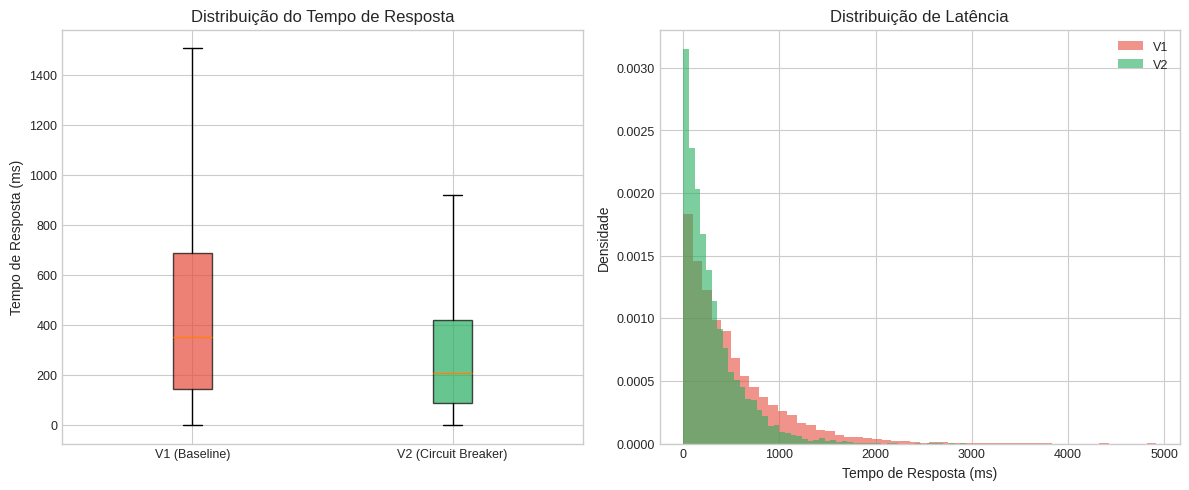
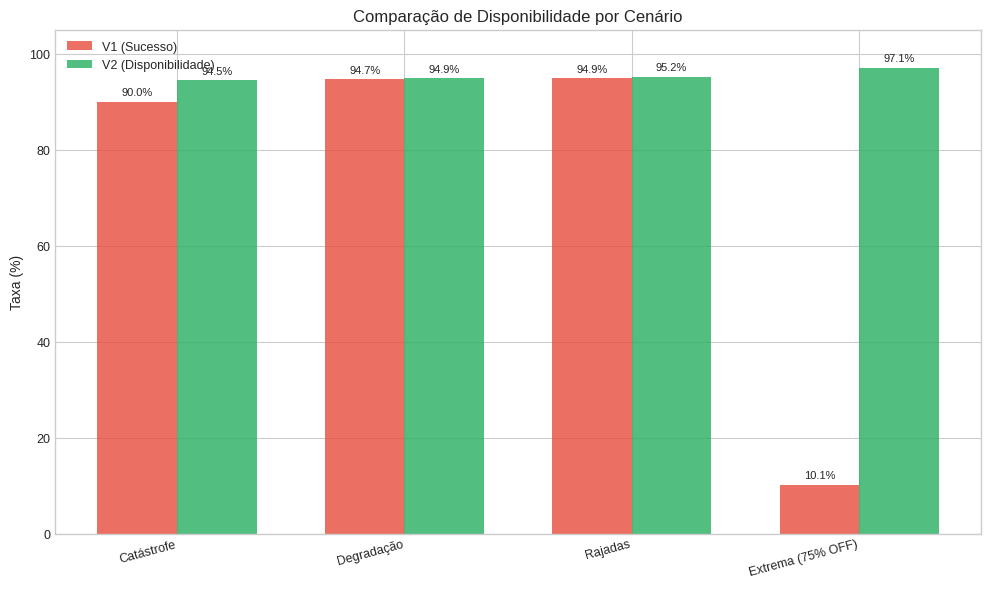

Write the Python code that produced these figures, in order.
"""
Gerador de Artefatos LaTeX para TCC

Este módulo gera tabelas e figuras em formato LaTeX prontas para
inclusão no documento final do TCC.

Características:
- Tabelas formatadas com booktabs
- Gráficos em 300 DPI (qualidade de impressão)
- Figuras com labels e captions em português
- Exportação automática de dados para CSV
"""

import os
import json
import numpy as np
import pandas as pd
import matplotlib.pyplot as plt
import matplotlib
matplotlib.use('Agg')  # Backend não-interativo para gerar arquivos
import seaborn as sns
from typing import Dict, List, Optional
from datetime import datetime

# Configurações de estilo
plt.style.use('seaborn-v0_8-whitegrid')
plt.rcParams.update({
    'figure.dpi': 300,
    'savefig.dpi': 300,
    'font.size': 10,
    'axes.titlesize': 12,
    'axes.labelsize': 10,
    'xtick.labelsize': 9,
    'ytick.labelsize': 9,
    'legend.fontsize': 9,
    'figure.figsize': (8, 5),
    'savefig.bbox': 'tight',
    'savefig.pad_inches': 0.1,
})

# Paleta de cores consistente
COLORS = {
    'v1': '#E74C3C',      # Vermelho para baseline
    'v2': '#27AE60',      # Verde para CB
    'success': '#2ECC71', # Verde claro
    'fallback': '#F39C12', # Laranja
    'failure': '#E74C3C', # Vermelho
    'cb_open': '#9B59B6', # Roxo
}


class LaTeXGenerator:
    """
    Gerador de artefatos LaTeX para o TCC.
    """
    
    def __init__(self, output_dir: str = "analysis_results"):
        """
        Inicializa o gerador.
        
        Args:
            output_dir: Diretório base para saída
        """
        self.output_dir = output_dir
        self.latex_dir = os.path.join(output_dir, "latex")
        self.figures_dir = os.path.join(output_dir, "figures_hires")
        self.csv_dir = os.path.join(output_dir, "csv")
        
        # Criar diretórios
        for d in [self.latex_dir, self.figures_dir, self.csv_dir]:
            os.makedirs(d, exist_ok=True)
    
    def generate_comparison_table(self, scenarios: List[Dict], 
                                   caption: str = "Comparação de Métricas V1 vs V2") -> str:
        """
        Gera tabela LaTeX comparando métricas entre cenários.
        
        Args:
            scenarios: Lista de dicionários com dados dos cenários
            caption: Legenda da tabela
            
        Returns:
            Código LaTeX da tabela
        """
        latex = f"""
\\begin{{table}}[htbp]
\\centering
\\caption{{{caption}}}
\\label{{tab:comparacao_cenarios}}
\\begin{{tabular}}{{@{{}}lrrrrr@{{}}}}
\\toprule
\\textbf{{Cenário}} & \\textbf{{Sucesso V1}} & \\textbf{{Disp. V2}} & \\textbf{{Fallback V2}} & \\textbf{{Redução Falhas}} & \\textbf{{Ganho Latência}} \\\\
\\midrule
"""
        
        for scenario in scenarios:
            name = scenario.get('name', 'N/A')
            success_v1 = scenario.get('success_v1', 0)
            availability_v2 = scenario.get('availability_v2', 0)
            fallback_v2 = scenario.get('fallback_v2', 0)
            failure_reduction = scenario.get('failure_reduction', 0)
            latency_gain = scenario.get('latency_gain', 0)
            
            latex += f"{name} & {success_v1:.1f}\\% & {availability_v2:.1f}\\% & {fallback_v2:.1f}\\% & {failure_reduction:.1f}\\% & {latency_gain:.1f}\\% \\\\\n"
        
        latex += """\\bottomrule
\\end{tabular}
\\end{table}
"""
        return latex
    
    def generate_statistical_table(self, stats: Dict, 
                                    caption: str = "Análise Estatística") -> str:
        """
        Gera tabela LaTeX com resultados estatísticos.
        """
        latex = f"""
\\begin{{table}}[htbp]
\\centering
\\caption{{{caption}}}
\\label{{tab:estatistica}}
\\begin{{tabular}}{{@{{}}lcc@{{}}}}
\\toprule
\\textbf{{Teste}} & \\textbf{{Estatística}} & \\textbf{{Resultado}} \\\\
\\midrule
Mann-Whitney U & $p = {stats.get('p_value', 0):.4f}$ & {('Significativo ($p < 0.05$)' if stats.get('significant', False) else 'Não significativo')} \\\\
Cliff's Delta & $\\delta = {stats.get('cliffs_delta', 0):.3f}$ & Efeito {stats.get('effect_size', 'N/A')} \\\\
\\bottomrule
\\end{{tabular}}
\\end{{table}}
"""
        return latex
    
    def plot_response_time_comparison(self, v1_times: np.ndarray, v2_times: np.ndarray,
                                       filename: str = "response_times_comparison.png") -> str:
        """
        Gera gráfico de comparação de tempos de resposta.
        
        Returns:
            Caminho do arquivo gerado
        """
        fig, axes = plt.subplots(1, 2, figsize=(12, 5))
        
        # Boxplot
        ax1 = axes[0]
        data = [v1_times, v2_times]
        bp = ax1.boxplot(data, labels=['V1 (Baseline)', 'V2 (Circuit Breaker)'],
                         patch_artist=True, showfliers=False)
        bp['boxes'][0].set_facecolor(COLORS['v1'])
        bp['boxes'][1].set_facecolor(COLORS['v2'])
        bp['boxes'][0].set_alpha(0.7)
        bp['boxes'][1].set_alpha(0.7)
        ax1.set_ylabel('Tempo de Resposta (ms)')
        ax1.set_title('Distribuição do Tempo de Resposta')
        
        # Histograma
        ax2 = axes[1]
        ax2.hist(v1_times, bins=50, alpha=0.6, label='V1', color=COLORS['v1'], density=True)
        ax2.hist(v2_times, bins=50, alpha=0.6, label='V2', color=COLORS['v2'], density=True)
        ax2.set_xlabel('Tempo de Resposta (ms)')
        ax2.set_ylabel('Densidade')
        ax2.set_title('Distribuição de Latência')
        ax2.legend()
        
        plt.tight_layout()
        filepath = os.path.join(self.figures_dir, filename)
        plt.savefig(filepath, dpi=300, bbox_inches='tight')
        plt.close()
        
        return filepath
    
    def plot_scenario_comparison(self, scenarios_data: List[Dict],
                                  filename: str = "scenarios_comparison.png") -> str:
        """
        Gera gráfico de barras comparando cenários.
        """
        names = [s['name'] for s in scenarios_data]
        v1_success = [s.get('success_v1', 0) for s in scenarios_data]
        v2_availability = [s.get('availability_v2', 0) for s in scenarios_data]
        
        x = np.arange(len(names))
        width = 0.35
        
        fig, ax = plt.subplots(figsize=(10, 6))
        bars1 = ax.bar(x - width/2, v1_success, width, label='V1 (Sucesso)', 
                       color=COLORS['v1'], alpha=0.8)
        bars2 = ax.bar(x + width/2, v2_availability, width, label='V2 (Disponibilidade)', 
                       color=COLORS['v2'], alpha=0.8)
        
        ax.set_ylabel('Taxa (%)')
        ax.set_title('Comparação de Disponibilidade por Cenário')
        ax.set_xticks(x)
        ax.set_xticklabels(names, rotation=15, ha='right')
        ax.legend()
        ax.set_ylim(0, 105)
        
        # Adicionar valores nas barras
        for bar in bars1 + bars2:
            height = bar.get_height()
            ax.annotate(f'{height:.1f}%',
                       xy=(bar.get_x() + bar.get_width() / 2, height),
                       xytext=(0, 3),
                       textcoords="offset points",
                       ha='center', va='bottom', fontsize=8)
        
        plt.tight_layout()
        filepath = os.path.join(self.figures_dir, filename)
        plt.savefig(filepath, dpi=300, bbox_inches='tight')
        plt.close()
        
        return filepath
    
    def plot_status_distribution(self, v1_status: Dict, v2_status: Dict,
                                  filename: str = "status_distribution.png") -> str:
        """
        Gera gráfico de pizza mostrando distribuição de status HTTP.
        """
        fig, axes = plt.subplots(1, 2, figsize=(12, 5))
        
        # V1
        labels_v1 = list(v1_status.keys())
        values_v1 = list(v1_status.values())
        colors_v1 = [COLORS.get(l.lower(), '#888888') for l in labels_v1]
        axes[0].pie(values_v1, labels=labels_v1, autopct='%1.1f%%', colors=colors_v1)
        axes[0].set_title('V1 - Distribuição de Respostas')
        
        # V2
        labels_v2 = list(v2_status.keys())
        values_v2 = list(v2_status.values())
        colors_v2 = [COLORS.get(l.lower(), '#888888') for l in labels_v2]
        axes[1].pie(values_v2, labels=labels_v2, autopct='%1.1f%%', colors=colors_v2)
        axes[1].set_title('V2 - Distribuição de Respostas')
        
        plt.tight_layout()
        filepath = os.path.join(self.figures_dir, filename)
        plt.savefig(filepath, dpi=300, bbox_inches='tight')
        plt.close()
        
        return filepath
    
    def plot_timeline(self, v1_timeline: pd.DataFrame, v2_timeline: pd.DataFrame,
                      metric: str = 'latency', filename: str = "timeline.png") -> str:
        """
        Gera gráfico de série temporal.
        """
        fig, ax = plt.subplots(figsize=(12, 5))
        
        ax.plot(v1_timeline['timestamp'], v1_timeline[metric], 
                label='V1', color=COLORS['v1'], alpha=0.7, linewidth=1)
        ax.plot(v2_timeline['timestamp'], v2_timeline[metric], 
                label='V2', color=COLORS['v2'], alpha=0.7, linewidth=1)
        
        ax.set_xlabel('Tempo (s)')
        ax.set_ylabel('Latência (ms)' if metric == 'latency' else metric)
        ax.set_title('Evolução Temporal da Latência')
        ax.legend()
        
        plt.tight_layout()
        filepath = os.path.join(self.figures_dir, filename)
        plt.savefig(filepath, dpi=300, bbox_inches='tight')
        plt.close()
        
        return filepath
    
    def generate_figure_latex(self, filepath: str, caption: str, label: str,
                               width: str = "0.9\\textwidth") -> str:
        """
        Gera código LaTeX para incluir uma figura.
        """
        filename = os.path.basename(filepath)
        
        return f"""
\\begin{{figure}}[htbp]
\\centering
\\includegraphics[width={width}]{{images/{filename}}}
\\caption{{{caption}}}
\\label{{fig:{label}}}
\\end{{figure}}
"""
    
    def generate_all_artifacts(self, data: Dict) -> Dict[str, str]:
        """
        Gera todos os artefatos LaTeX e figuras.
        
        Args:
            data: Dicionário com todos os dados necessários
            
        Returns:
            Dicionário com caminhos dos arquivos gerados
        """
        generated = {}
        
        # Gerar arquivo principal LaTeX
        latex_content = f"""% Artefatos LaTeX - TCC Circuit Breaker
% Gerado em: {datetime.now().strftime('%Y-%m-%d %H:%M:%S')}
% 
% Para usar, inclua no seu documento LaTeX:
%   \\input{{analysis_results/latex/tables.tex}}

"""
        
        # Adicionar tabelas se houver dados
        if 'scenarios' in data:
            latex_content += self.generate_comparison_table(data['scenarios'])
            latex_content += "\n"
        
        if 'statistics' in data:
            latex_content += self.generate_statistical_table(data['statistics'])
            latex_content += "\n"
        
        # Salvar arquivo LaTeX
        latex_path = os.path.join(self.latex_dir, "tables.tex")
        with open(latex_path, 'w') as f:
            f.write(latex_content)
        generated['latex_tables'] = latex_path
        
        # Gerar figuras se houver dados de latência
        if 'v1_latencies' in data and 'v2_latencies' in data:
            fig_path = self.plot_response_time_comparison(
                data['v1_latencies'], 
                data['v2_latencies']
            )
            generated['response_times_figure'] = fig_path
        
        if 'scenarios' in data:
            fig_path = self.plot_scenario_comparison(data['scenarios'])
            generated['scenarios_figure'] = fig_path
        
        # Gerar arquivo de figuras LaTeX
        figures_latex = "% Figuras - TCC Circuit Breaker\n\n"
        for key, path in generated.items():
            if 'figure' in key:
                label = key.replace('_figure', '')
                caption = key.replace('_', ' ').title()
                figures_latex += self.generate_figure_latex(path, caption, label)
        
        figures_path = os.path.join(self.latex_dir, "figures.tex")
        with open(figures_path, 'w') as f:
            f.write(figures_latex)
        generated['latex_figures'] = figures_path
        
        print(f"\nArtefatos gerados:")
        for name, path in generated.items():
            print(f"  {name}: {path}")
        
        return generated


if __name__ == "__main__":
    print("=" * 60)
    print("Gerador de Artefatos LaTeX - TCC Circuit Breaker")
    print("=" * 60)
    
    # Dados de exemplo (substituir por dados reais)
    sample_data = {
        'scenarios': [
            {'name': 'Catástrofe', 'success_v1': 90.0, 'availability_v2': 94.5, 
             'fallback_v2': 59.0, 'failure_reduction': 44.8, 'latency_gain': 60.0},
            {'name': 'Degradação', 'success_v1': 94.7, 'availability_v2': 94.9, 
             'fallback_v2': 0.0, 'failure_reduction': 4.2, 'latency_gain': 0.4},
            {'name': 'Rajadas', 'success_v1': 94.9, 'availability_v2': 95.2, 
             'fallback_v2': 10.2, 'failure_reduction': 5.8, 'latency_gain': 11.0},
            {'name': 'Extrema (75% OFF)', 'success_v1': 10.1, 'availability_v2': 97.1, 
             'fallback_v2': 92.8, 'failure_reduction': 96.8, 'latency_gain': 75.0},
        ],
        'statistics': {
            'p_value': 0.0001,
            'significant': True,
            'cliffs_delta': 0.45,
            'effect_size': 'médio'
        },
        'v1_latencies': np.random.exponential(500, 10000),
        'v2_latencies': np.random.exponential(300, 10000),
    }
    
    generator = LaTeXGenerator()
    artifacts = generator.generate_all_artifacts(sample_data)
    
    print("\n✅ Artefatos LaTeX gerados com sucesso!")
    print(f"\nPara usar no LaTeX, adicione no preâmbulo:")
    print("  \\usepackage{booktabs}")
    print("  \\usepackage{graphicx}")
    print("\nE inclua as tabelas com:")
    print("  \\input{analysis_results/latex/tables.tex}")
